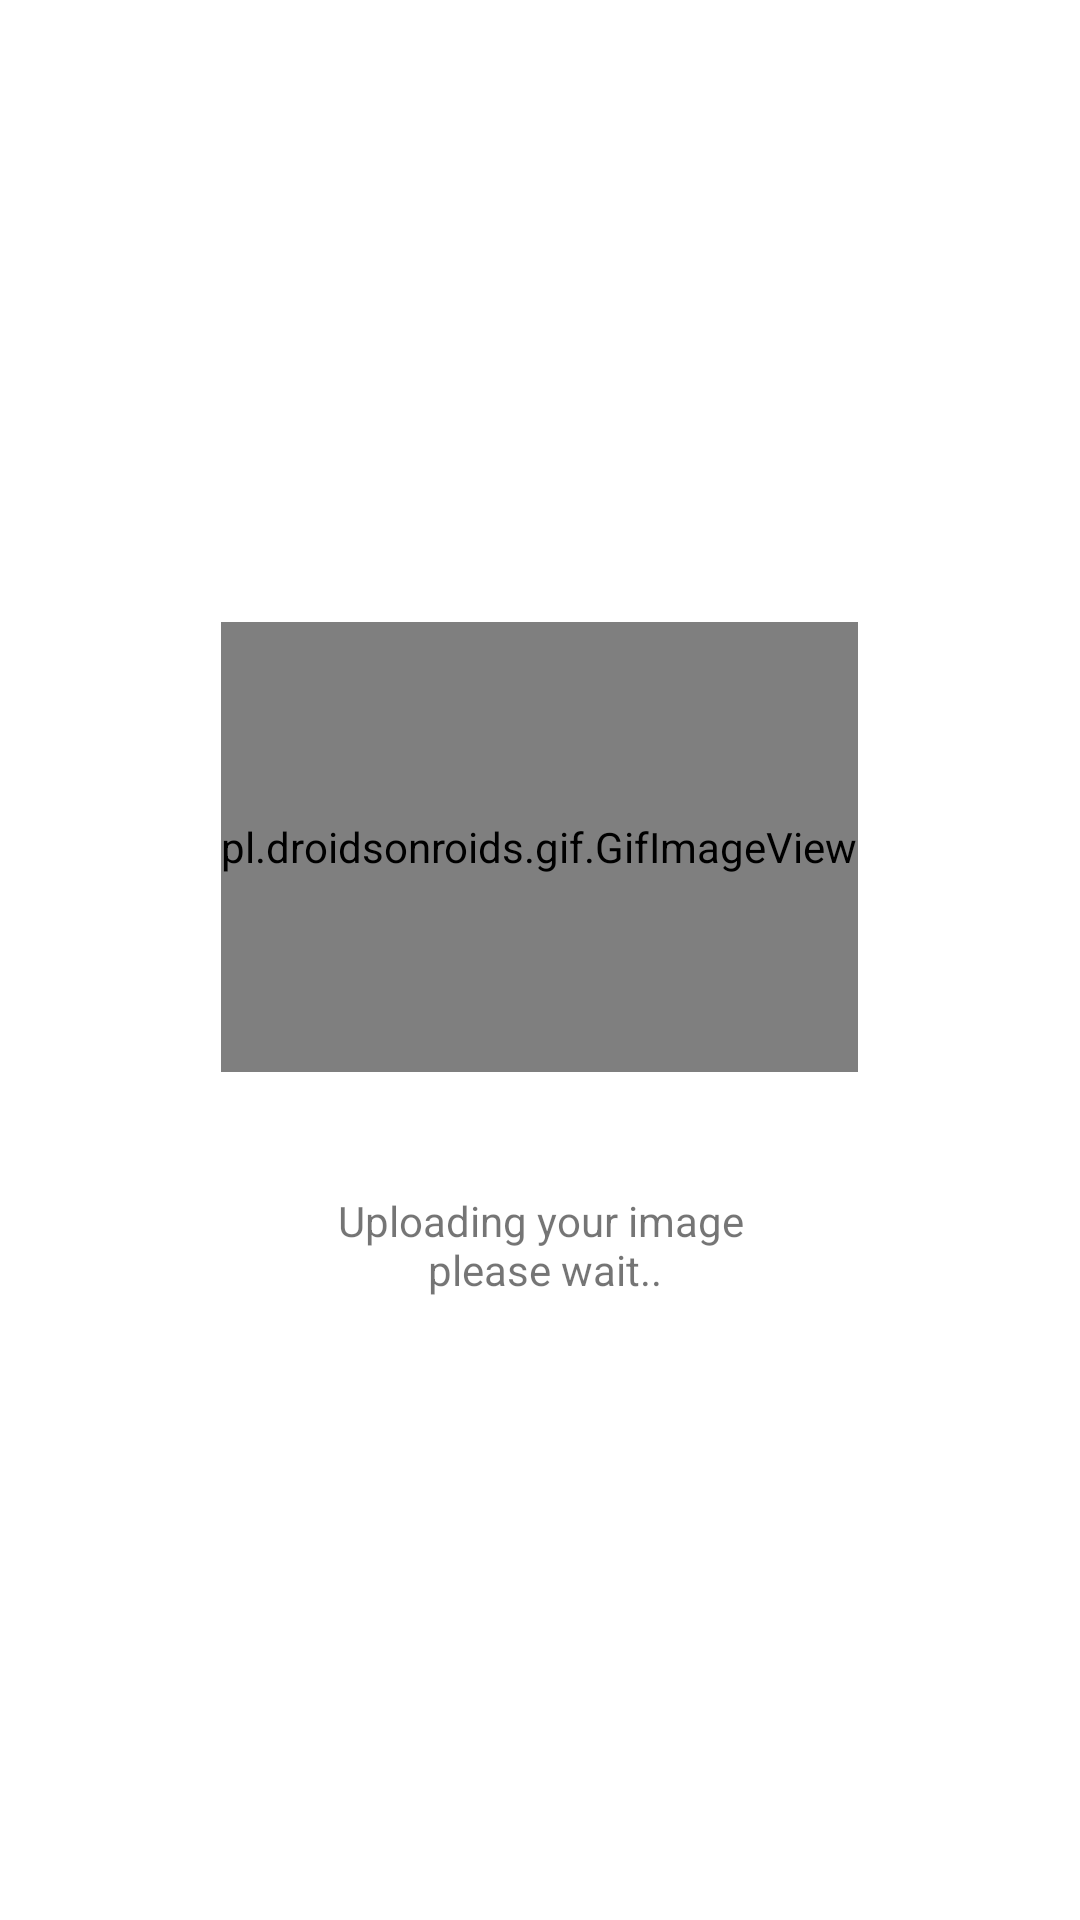

Android layout source for this screen:
<!-- AndroidManifest.xml: application theme AppTheme -->
<!-- res/layout/activity_search_result.xml -->
<?xml version="1.0" encoding="utf-8"?>
<RelativeLayout xmlns:android="http://schemas.android.com/apk/res/android"
    xmlns:tools="http://schemas.android.com/tools"
    android:layout_width="match_parent"
    android:layout_height="match_parent"
    android:background="#fff"
    tools:context="com.cfd.asmi.SearchResultActivity">
    <LinearLayout
        android:id="@+id/loading_layout"
        android:gravity="center"
        android:visibility="visible"
        android:orientation="vertical"
        android:layout_centerVertical="true"
        android:layout_width="match_parent"
        android:layout_height="wrap_content">
        <pl.droidsonroids.gif.GifImageView
            android:id="@+id/gif_view"
            android:layout_width="wrap_content"
            android:layout_height="150dp"
            android:layout_marginBottom="20dp"
            android:src="@drawable/uploading" />
        <TextView
            android:id="@+id/loading_msg"
            android:gravity="center"
            android:text="@string/uploading"
            android:layout_marginTop="20dp"
            android:layout_width="wrap_content"
            android:layout_height="wrap_content" />
    </LinearLayout>
    <LinearLayout
        android:id="@+id/data_layout"
        android:orientation="vertical"
        android:visibility="gone"
        android:paddingLeft="5dp"
        android:paddingRight="5dp"
        android:paddingBottom="5dp"
        android:paddingTop="15dp"
        android:background="#f5f5f5"
        android:layout_width="match_parent"
        android:layout_height="match_parent">
        <android.support.v7.widget.CardView
            xmlns:card_view="http://schemas.android.com/apk/res-auto"
            android:id="@+id/card_view"
            card_view:cardUseCompatPadding="true"
            android:layout_gravity="center"
            android:layout_width="match_parent"
            android:layout_height="120dp"
            card_view:cardCornerRadius="4dp">
            <LinearLayout
                android:gravity="center_vertical"
                android:orientation="horizontal"
                android:layout_width="match_parent"
                android:layout_height="match_parent">
                <ImageView
                    android:id="@+id/display_image"
                    android:layout_marginLeft="10dp"
                    android:layout_width="80dp"
                    android:layout_height="100dp" />
                <LinearLayout
                    android:layout_marginLeft="5dp"
                    android:layout_marginRight="5dp"
                    android:orientation="vertical"
                    android:layout_width="match_parent"
                    android:layout_height="100dp">
                    <TextView
                        android:id="@+id/title"
                        android:textSize="16sp"
                        android:textStyle="bold"
                        android:textColor="@color/colorPrimaryDark"
                        android:layout_width="wrap_content"
                        android:layout_height="wrap_content" />
                    <TextView
                        android:id="@+id/description"
                        android:textSize="12sp"
                        android:gravity="left"
                        android:scrollbars="vertical"
                        android:layout_marginTop="5dp"
                        android:layout_width="wrap_content"
                        android:layout_height="wrap_content" />
                </LinearLayout>
            </LinearLayout>
        </android.support.v7.widget.CardView>
        <TextView
            android:text="Related links"
            android:paddingLeft="5dp"
            android:textStyle="bold"
            android:layout_marginTop="10dp"
            android:textColor="@color/colorPrimaryDark"
            android:layout_width="wrap_content"
            android:layout_height="wrap_content" />
        <android.support.v7.widget.RecyclerView
            android:id="@+id/related_links_recycler_view"
            android:layout_width="match_parent"
            android:layout_height="match_parent"/>
    </LinearLayout>
</RelativeLayout>
<!-- resources referenced by this layout -->
<resources>
  <color name="colorPrimaryDark">#167274</color>
  <string name="uploading">Uploading your image\n please wait..</string>
  <style name="AppTheme" parent="Theme.AppCompat.Light.DarkActionBar">
          
          <item name="colorPrimary">@color/colorPrimary</item>
          <item name="colorPrimaryDark">@color/colorPrimaryDark</item>
          <item name="colorAccent">@color/colorAccent</item>
      </style>
  <color name="colorPrimary">#21a7ab</color>
  <color name="colorAccent">#FF4081</color>
</resources>
